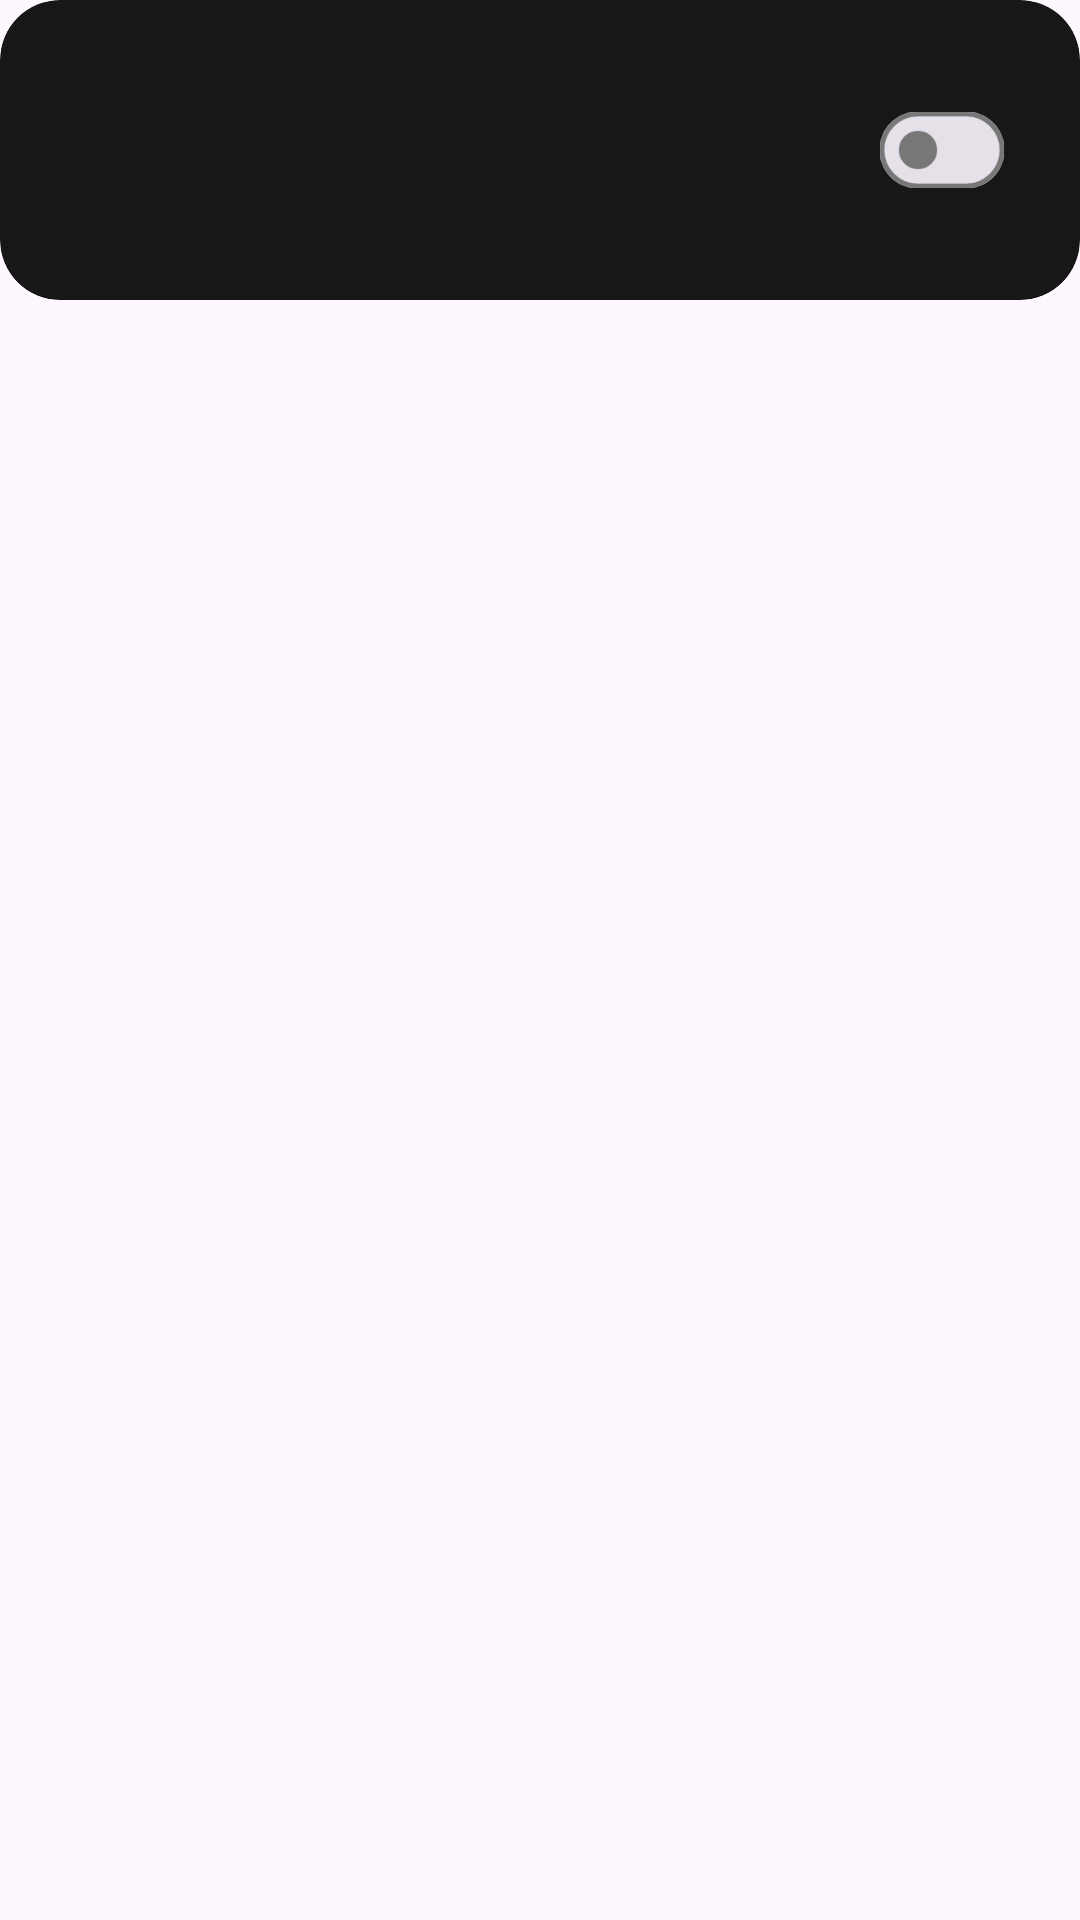

Produce the Android XML layout that renders to this screen, including the resource entries it uses.
<!-- AndroidManifest.xml: application theme Theme.android_nixie_v2 -->
<!-- res/layout/alarm_list_item.xml -->
<?xml version="1.0" encoding="utf-8"?>
<RelativeLayout xmlns:android="http://schemas.android.com/apk/res/android"
    xmlns:tools="http://schemas.android.com/tools"
    android:layout_width="match_parent"
    android:layout_height="wrap_content"
    xmlns:app="http://schemas.android.com/apk/res-auto"
    android:id="@+id/AlarmRecViewParent"
    android:paddingBottom="10dp">

    <com.google.android.material.card.MaterialCardView
        android:layout_width="match_parent"
        android:layout_height="100dp"
        android:id="@+id/alarmCard"
        android:backgroundTint="@color/alarmCardGrey"
        app:cardCornerRadius="20dp"
        app:strokeColor="@color/orangeVariant"
        app:strokeWidth="0dp"
        app:rippleColor="@color/alarmCardRipple"
        android:clickable="true"
        android:longClickable="true">

        <RelativeLayout
            android:layout_width="match_parent"
            android:layout_height="match_parent"
            android:padding="10dp">

            <com.google.android.material.checkbox.MaterialCheckBox
                android:id="@+id/alarmCardSelectBox"
                android:layout_width="40dp"
                android:layout_height="40dp"
                android:layout_centerVertical="true"
                android:visibility="gone"/>

            <com.google.android.material.textview.MaterialTextView
                android:id="@+id/alarmCardText"
                android:layout_width="wrap_content"
                android:layout_height="wrap_content"
                android:layout_toRightOf="@+id/alarmCardSelectBox"
                android:layout_above="@+id/alarmCardTimeText"
                android:layout_marginStart="11dp"
                android:textColor="@color/white"
                android:textSize="15sp"
                tools:ignore="RtlHardcoded" />

            <com.google.android.material.textview.MaterialTextView
                android:id="@+id/alarmCardTimeText"
                android:layout_width="wrap_content"
                android:layout_height="wrap_content"
                android:layout_centerVertical="true"
                android:layout_toEndOf="@+id/alarmCardSelectBox"
                android:layout_marginStart="10dp"
                android:textSize="30sp"/>

            <LinearLayout
                android:layout_width="wrap_content"
                android:layout_height="wrap_content"
                android:layout_toStartOf="@+id/alarmCardSwitchButton"
                android:layout_centerVertical="true"
                android:layout_marginEnd="5dp"
                tools:ignore="RelativeOverlap">

                <LinearLayout
                    android:layout_width="wrap_content"
                    android:layout_height="wrap_content"
                    android:orientation="vertical"
                    android:layout_marginEnd="5dp"
                    android:gravity="center_horizontal">

                    <com.google.android.material.textview.MaterialTextView
                        android:id="@+id/mondayLetterDot"
                        android:layout_width="wrap_content"
                        android:layout_height="wrap_content"
                        android:textSize="11sp"/>

                    <com.google.android.material.textview.MaterialTextView
                        android:id="@+id/mondayLetter"
                        android:layout_width="wrap_content"
                        android:layout_height="wrap_content"
                        android:textSize="11sp"/>
                </LinearLayout>



                <LinearLayout
                    android:layout_width="wrap_content"
                    android:layout_height="wrap_content"
                    android:orientation="vertical"
                    android:layout_marginEnd="5dp"
                    android:gravity="center_horizontal">

                    <com.google.android.material.textview.MaterialTextView
                        android:id="@+id/tuesdayLetterDot"
                        android:layout_width="wrap_content"
                        android:layout_height="wrap_content"
                        android:textSize="11sp"
                        android:gravity="center_horizontal" />

                    <com.google.android.material.textview.MaterialTextView
                        android:id="@+id/tuesdayLetter"
                        android:layout_width="wrap_content"
                        android:layout_height="wrap_content"
                        android:textSize="11sp" />
                </LinearLayout>

                <LinearLayout
                    android:layout_width="wrap_content"
                    android:layout_height="wrap_content"
                    android:orientation="vertical"
                    android:layout_marginEnd="5dp"
                    android:gravity="center_horizontal">

                    <com.google.android.material.textview.MaterialTextView
                        android:id="@+id/wednesdayLetterDot"
                        android:layout_width="wrap_content"
                        android:layout_height="wrap_content"
                        android:textSize="11sp"
                        android:gravity="center_horizontal" />

                    <com.google.android.material.textview.MaterialTextView
                        android:id="@+id/wednesdayLetter"
                        android:layout_width="wrap_content"
                        android:layout_height="wrap_content"
                        android:textSize="11sp"/>
                </LinearLayout>

                <LinearLayout
                    android:layout_width="wrap_content"
                    android:layout_height="wrap_content"
                    android:orientation="vertical"
                    android:layout_marginEnd="5dp"
                    android:gravity="center_horizontal">

                    <com.google.android.material.textview.MaterialTextView
                        android:id="@+id/thursdayLetterDot"
                        android:layout_width="wrap_content"
                        android:layout_height="wrap_content"
                        android:textSize="11sp"
                        android:gravity="center_horizontal" />

                    <com.google.android.material.textview.MaterialTextView
                        android:id="@+id/thursdayLetter"
                        android:layout_width="wrap_content"
                        android:layout_height="wrap_content"
                        android:textSize="11sp"/>
                </LinearLayout>

                <LinearLayout
                    android:layout_width="wrap_content"
                    android:layout_height="wrap_content"
                    android:orientation="vertical"
                    android:layout_marginEnd="5dp"
                    android:gravity="center_horizontal">

                    <com.google.android.material.textview.MaterialTextView
                        android:id="@+id/fridayLetterDot"
                        android:layout_width="wrap_content"
                        android:layout_height="wrap_content"
                        android:textSize="11sp"
                        android:gravity="center_horizontal" />

                    <com.google.android.material.textview.MaterialTextView
                        android:id="@+id/fridayLetter"
                        android:layout_width="wrap_content"
                        android:layout_height="wrap_content"
                        android:textSize="11sp" />
                </LinearLayout>

                <LinearLayout
                    android:layout_width="wrap_content"
                    android:layout_height="wrap_content"
                    android:orientation="vertical"
                    android:layout_marginEnd="5dp"
                    android:gravity="center_horizontal">

                    <com.google.android.material.textview.MaterialTextView
                        android:id="@+id/saturdayLetterDot"
                        android:layout_width="wrap_content"
                        android:layout_height="wrap_content"
                        android:textSize="11sp"
                        android:gravity="center_horizontal" />

                    <com.google.android.material.textview.MaterialTextView
                        android:id="@+id/saturdayLetter"
                        android:layout_width="wrap_content"
                        android:layout_height="wrap_content"
                        android:textSize="11sp" />
                </LinearLayout>

                <LinearLayout
                    android:layout_width="wrap_content"
                    android:layout_height="wrap_content"
                    android:orientation="vertical"
                    android:layout_marginEnd="5dp"
                    android:gravity="center_horizontal">

                    <com.google.android.material.textview.MaterialTextView
                        android:id="@+id/sundayLetterDot"
                        android:layout_width="wrap_content"
                        android:layout_height="wrap_content"
                        android:textSize="11sp"
                        android:gravity="center_horizontal" />

                    <com.google.android.material.textview.MaterialTextView
                        android:id="@+id/sundayLetter"
                        android:layout_width="wrap_content"
                        android:layout_height="wrap_content"
                        android:textSize="11sp" />
                </LinearLayout>
            </LinearLayout>

            <com.google.android.material.materialswitch.MaterialSwitch
                android:id="@+id/alarmCardSwitchButton"
                android:layout_width="wrap_content"
                android:layout_height="wrap_content"
                android:scaleX="0.8"
                android:scaleY="0.8"
                android:layout_alignParentEnd="true"
                android:layout_centerVertical="true"
                android:layout_marginEnd="10dp"
                android:checked="false"/>

        </RelativeLayout>
    </com.google.android.material.card.MaterialCardView>
</RelativeLayout>
<!-- resources referenced by this layout -->
<resources>
  <color name="alarmCardGrey">#171717</color>
  <color name="alarmCardRipple">#7a7a7a</color>
  <color name="orangeVariant">#FFE2B0</color>
  <color name="white">#FFFFFFFF</color>
  <style name="Theme.android_nixie_v2" parent="Base.Theme.android_nixie_v2" />
  <style name="Base.Theme.android_nixie_v2" parent="Theme.Material3.DayNight.NoActionBar">
          
          <item name="colorPrimary">@color/orangeVariant</item>
          <item name="colorPrimaryContainer">@color/orange</item>
          <item name="colorOnPrimary">@color/orange</item>
          <item name="colorOnPrimaryContainer">@color/orangeVariant</item>
          <item name="colorOutline">@color/my_outline</item>
          <item name="colorOnSurface">@color/my_on_surface</item>
          <item name="colorSurfaceVariant">@color/my_surface</item>
          <item name="colorOnSurfaceVariant">@color/my_on_surface</item>
          <item name="colorPrimaryDark">@color/black</item>
  
          <item name="android:textColor">@color/my_text_color</item>
  
      </style>
  <color name="orange">#FF8D02</color>
  <color name="my_outline">#777777</color>
  <color name="my_on_surface">#777777</color>
  <color name="my_surface">#414141</color>
  <color name="black">#FF000000</color>
  <color name="my_text_color">#C8C8C8</color>
</resources>
